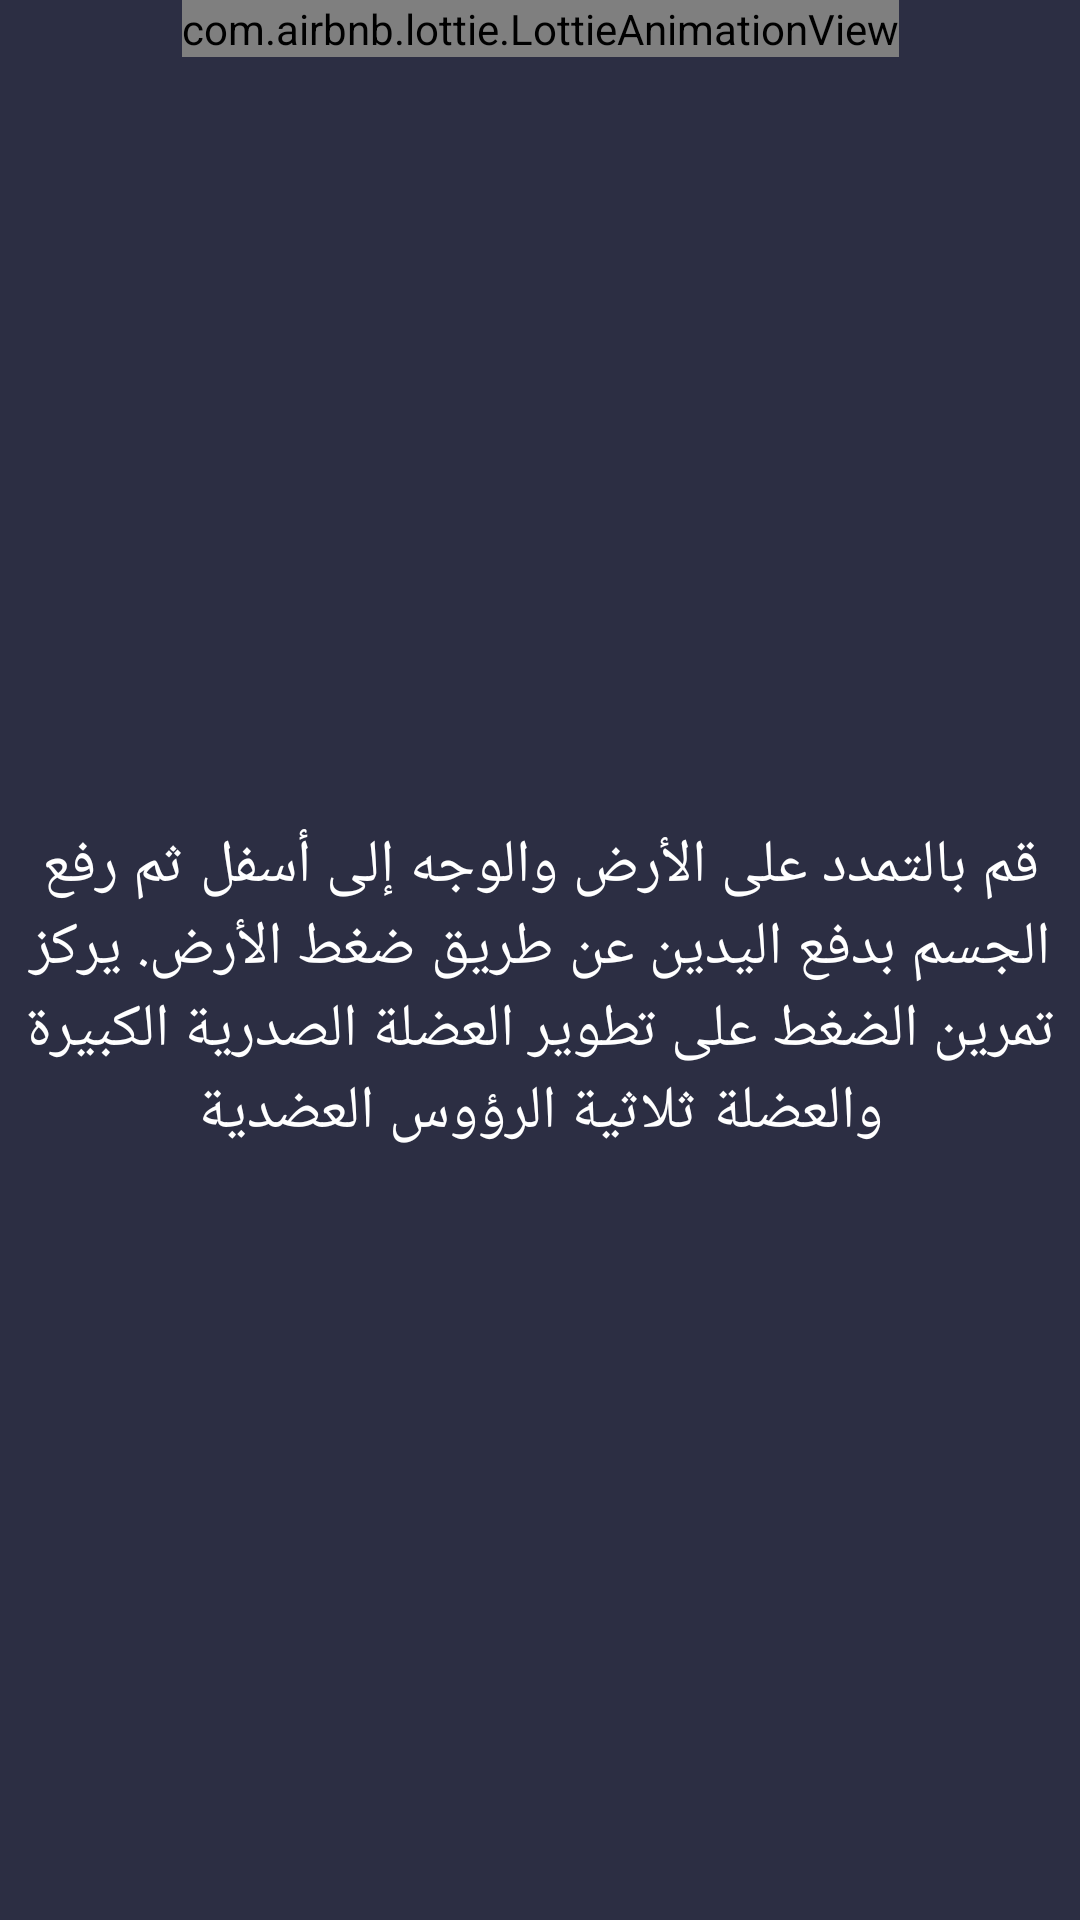

Android layout source for this screen:
<!-- AndroidManifest.xml: application theme Theme.BmiGO -->
<!-- res/layout/fragment_push_up.xml -->
<?xml version="1.0" encoding="utf-8"?>
<androidx.constraintlayout.widget.ConstraintLayout xmlns:android="http://schemas.android.com/apk/res/android"
    xmlns:app="http://schemas.android.com/apk/res-auto"
    xmlns:tools="http://schemas.android.com/tools"
    android:layout_width="match_parent"
    android:layout_height="match_parent"
    android:background="@color/DarkThem"
    tools:context=".PushUpFragment">

    <com.airbnb.lottie.LottieAnimationView
        android:id="@+id/pushUp"
        android:layout_width="wrap_content"
        android:layout_height="wrap_content"
        app:layout_constraintEnd_toEndOf="parent"
        app:layout_constraintStart_toStartOf="parent"
        app:layout_constraintTop_toTopOf="parent"
        app:lottie_rawRes="@raw/pushup"
        app:lottie_loop="true"
        app:lottie_autoPlay="false"
        />

    <TextView
        android:layout_width="wrap_content"
        android:layout_height="wrap_content"
        android:text="@string/pushup"
        android:textSize="20dp"
        android:textAlignment="center"
        android:textColor="@color/white"
        app:layout_constraintBottom_toBottomOf="parent"
        app:layout_constraintEnd_toEndOf="parent"
        app:layout_constraintStart_toStartOf="parent"
        app:layout_constraintTop_toBottomOf="@+id/pushUp" />

</androidx.constraintlayout.widget.ConstraintLayout>
<!-- resources referenced by this layout -->
<resources>
  <color name="DarkThem">#2C2E43</color>
  <color name="white">#FFFFFFFF</color>
  <string name="pushup">قم بالتمدد على الأرض والوجه إلى أسفل ثم رفع الجسم بدفع اليدين عن طريق ضغط الأرض. يركز تمرين الضغط على تطوير العضلة الصدرية الكبيرة والعضلة ثلاثية الرؤوس العضدية</string>
  <style name="Theme.BmiGO" parent="Theme.MaterialComponents.NoActionBar">
          
          <item name="colorPrimary">@color/purple_500</item>
          <item name="colorPrimaryVariant">@color/DarkBlue</item>
          <item name="colorOnPrimary">@color/white</item>
          
          <item name="colorSecondary">@color/teal_200</item>
          <item name="colorSecondaryVariant">@color/teal_700</item>
          <item name="colorOnSecondary">@color/black</item>
          
          <item name="android:statusBarColor" tools:targetApi="l">?attr/colorPrimaryVariant</item>
          
      </style>
  <color name="purple_500">#F4F4F4</color>
  <color name="DarkBlue">#2E4C6D</color>
  <color name="teal_200">#FF03DAC5</color>
  <color name="teal_700">#FF018786</color>
  <color name="black">#FF000000</color>
</resources>
